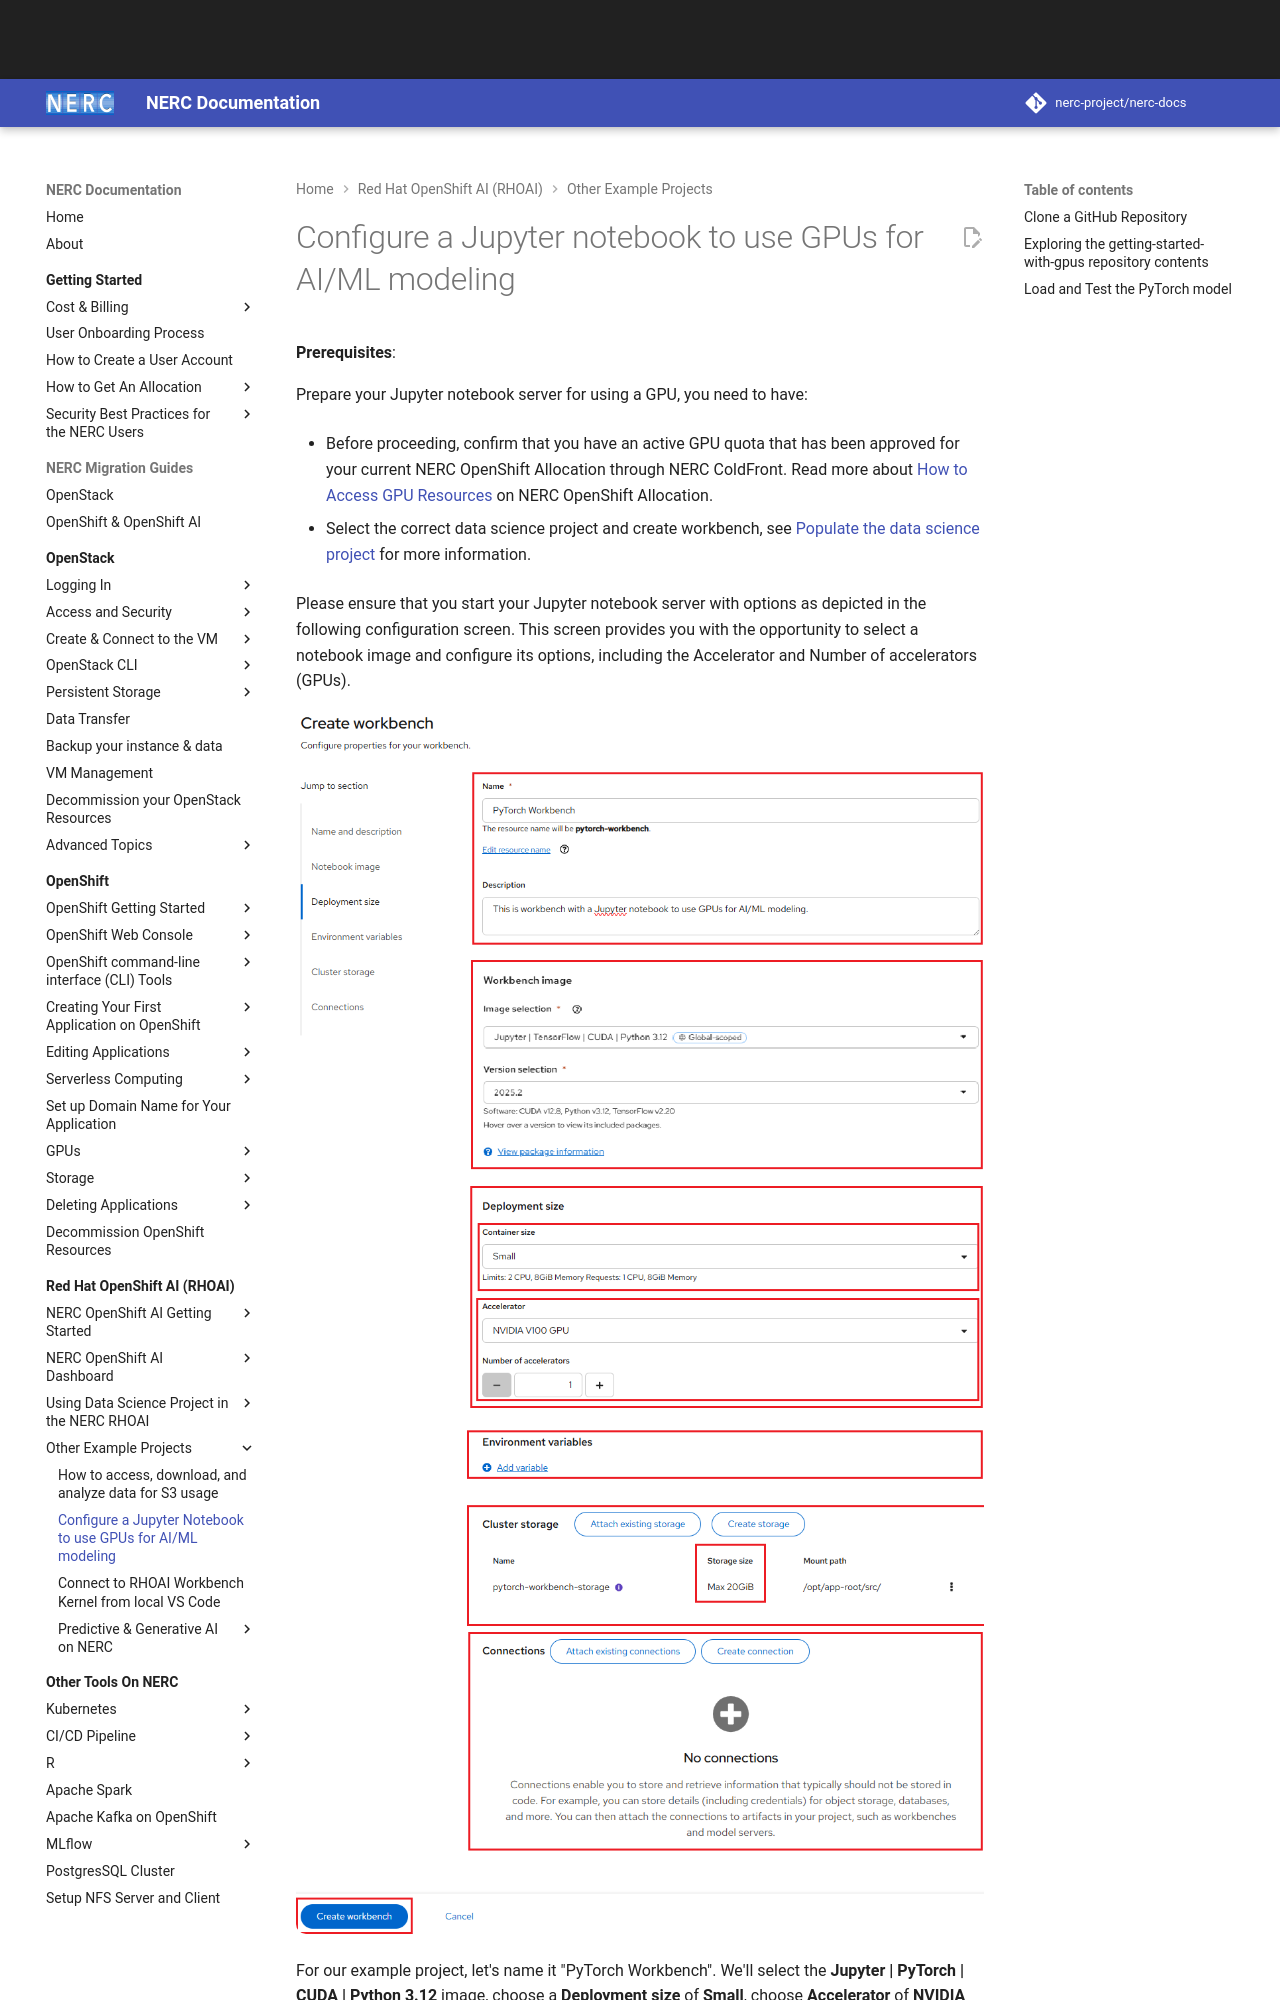

repository: nerc-project/nerc-docs · page: openshift-ai/other-projects/configure-jupyter-notebook-use-gpus-aiml-modeling/index.html · generator: mkdocs

# Configure a Jupyter notebook to use GPUs for AI/ML modeling

**Prerequisites**:

Prepare your Jupyter notebook server for using a GPU, you need to have:

-   Before proceeding, confirm that you have an active GPU quota that has been approved
    for your current NERC OpenShift Allocation through NERC ColdFront. Read more
    about [How to Access GPU Resources](../../openshift/gpus/intro-to-gpus-on-nerc-ocp.md#accessing-gpu-resources)
    on NERC OpenShift Allocation.

-   Select the correct data science project and create workbench, see
    [Populate the data science project](../data-science-project/using-projects-the-rhoai.md#populate-the-data-science-project-with-a-workbench)
    for more information.

Please ensure that you start your Jupyter notebook server with options as depicted
in the following configuration screen. This screen provides you with the opportunity
to select a notebook image and configure its options, including the Accelerator
and Number of accelerators (GPUs).

![PyTorch Workbench Information](images/pytorch-workbench.png)

For our example project, let's name it "PyTorch Workbench". We'll select the
**Jupyter | PyTorch | CUDA | Python 3.12** image, choose a **Deployment size**
of **Small**, choose **Accelerator** of **NVIDIA V100 GPU**,
**Number of accelerators** as **1**, and allocate a **Cluster storage** space of
**20GB** (Selected By Default).

!!! tip "Hardware Acceleration using GPU"

    A GPU is highly recommended for this type of training to significantly improve
    performance and reduce training time.

If this procedure is successful, you have started your Jupyter notebook server.
When your workbench is ready and the status changes to _Running_, click the open
icon (![Open Workbench](images/open.png)) next to your workbench's name, or click
the workbench name directly to access your environment:

![Open JupyterLab Environment](images/open-pytorch-jupyter-lab.png)
